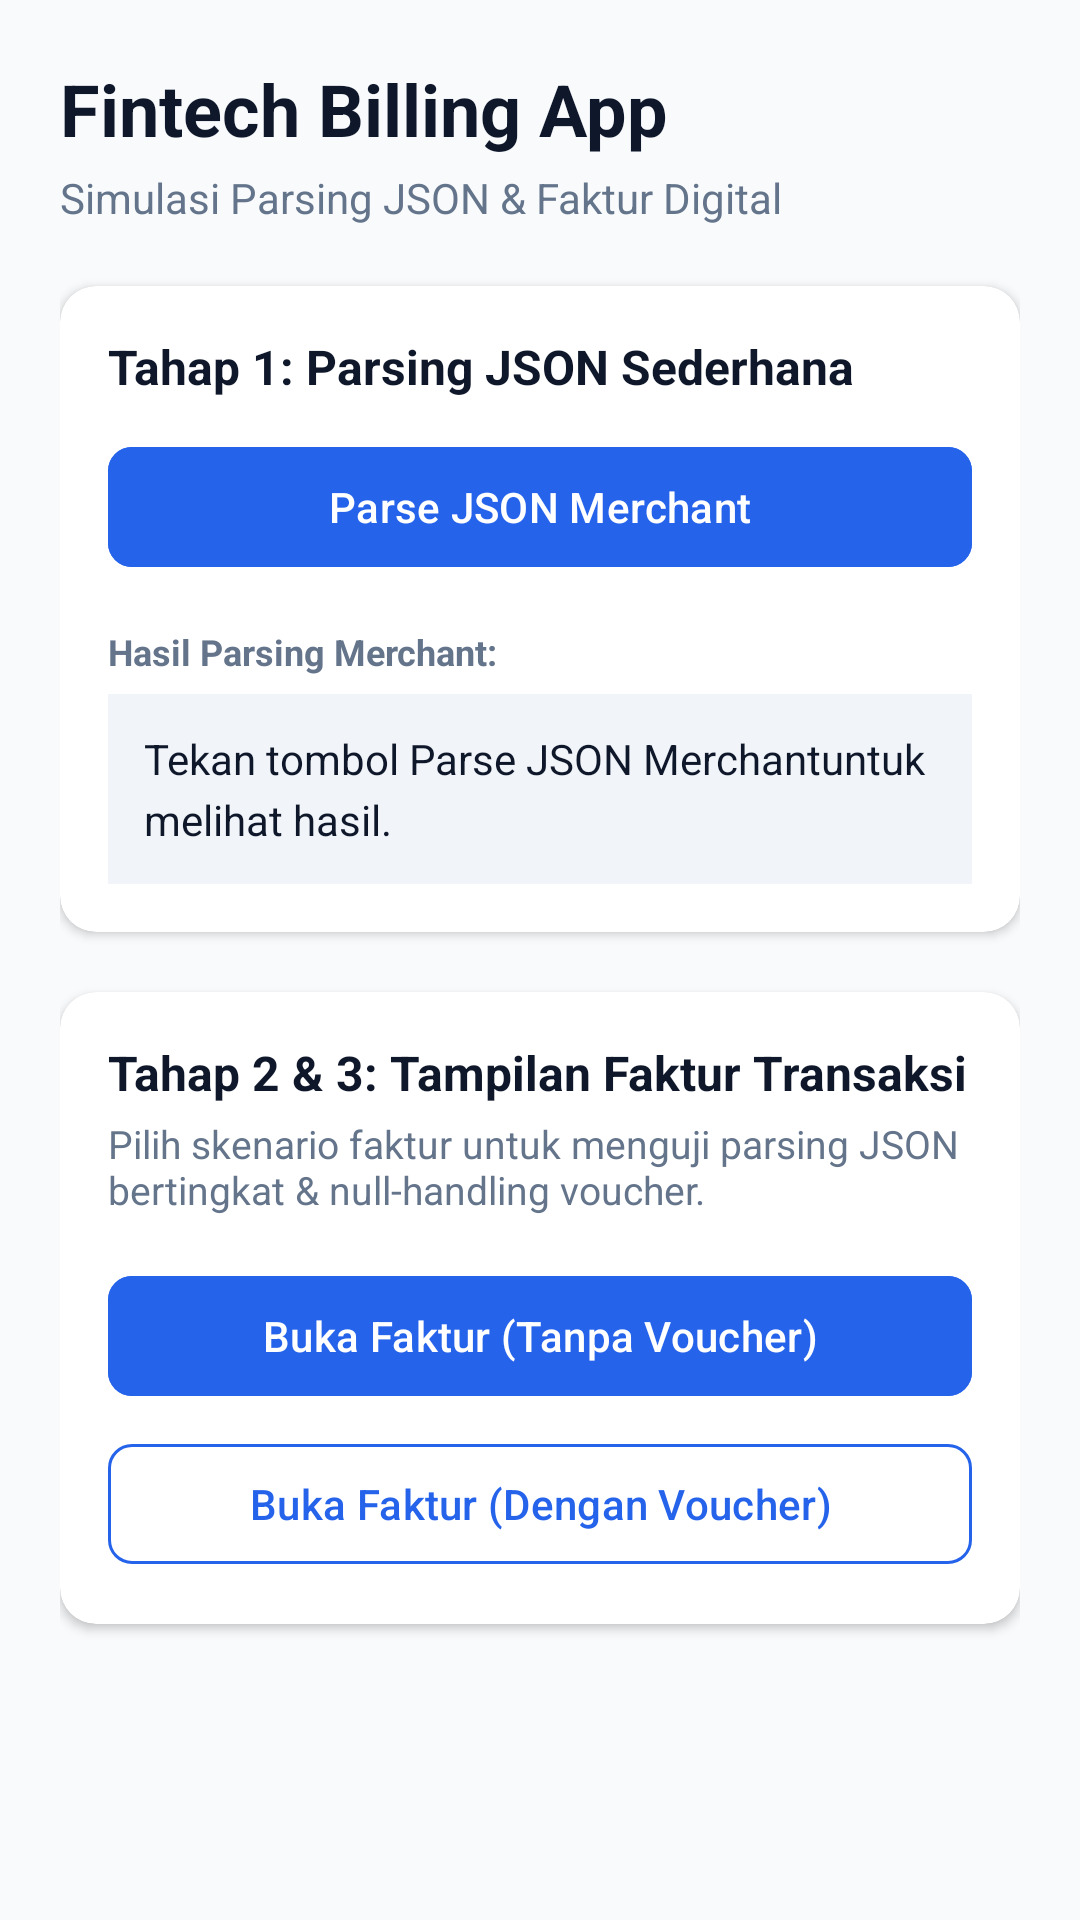

Layout XML and referenced resources for this Android screen:
<!-- AndroidManifest.xml: application theme Theme.FintectBillingApp -->
<!-- res/layout/activity_main.xml -->
<?xml version="1.0" encoding="utf-8"?>
<ScrollView xmlns:android="http://schemas.android.com/apk/res/android"
    xmlns:app="http://schemas.android.com/apk/res-auto"
    xmlns:tools="http://schemas.android.com/tools"
    android:id="@+id/main"
    android:layout_width="match_parent"
    android:layout_height="match_parent"
    android:background="@color/background_page"
    android:fillViewport="true"
    tools:context=".MainActivity">

    <LinearLayout
        android:layout_width="match_parent"
        android:layout_height="wrap_content"
        android:orientation="vertical"
        android:padding="20dp">

        <TextView
            android:layout_width="wrap_content"
            android:layout_height="wrap_content"
            android:text="@string/title_main"
            android:textColor="@color/text_primary"
            android:textSize="24sp"
            android:textStyle="bold" />

        <TextView
            android:layout_width="wrap_content"
            android:layout_height="wrap_content"
            android:layout_marginTop="4dp"
            android:text="@string/subtitle_main"
            android:textColor="@color/text_secondary"
            android:textSize="14sp" />

        
        <com.google.android.material.card.MaterialCardView
            android:layout_width="match_parent"
            android:layout_height="wrap_content"
            android:layout_marginTop="20dp"
            app:cardBackgroundColor="@color/card_background"
            app:cardCornerRadius="12dp"
            app:cardElevation="2dp"
            app:strokeWidth="0dp">

            <LinearLayout
                android:layout_width="match_parent"
                android:layout_height="wrap_content"
                android:orientation="vertical"
                android:padding="16dp">

                <TextView
                    android:layout_width="wrap_content"
                    android:layout_height="wrap_content"
                    android:text="Tahap 1: Parsing JSON Sederhana"
                    android:textColor="@color/text_primary"
                    android:textSize="16sp"
                    android:textStyle="bold" />

                <com.google.android.material.button.MaterialButton
                    android:id="@+id/btnParseBasic"
                    android:layout_width="match_parent"
                    android:layout_height="wrap_content"
                    android:layout_marginTop="12dp"
                    android:backgroundTint="@color/accent_primary"
                    android:text="@string/btn_parse_basic"
                    android:textColor="@color/white"
                    app:cornerRadius="8dp" />

                <TextView
                    android:layout_width="wrap_content"
                    android:layout_height="wrap_content"
                    android:layout_marginTop="16dp"
                    android:text="@string/header_merchant_output"
                    android:textColor="@color/text_secondary"
                    android:textSize="12sp"
                    android:textStyle="bold" />

                <TextView
                    android:id="@+id/tvOutputBasic"
                    android:layout_width="match_parent"
                    android:layout_height="wrap_content"
                    android:layout_marginTop="6dp"
                    android:background="@color/divider_color"
                    android:padding="12dp"
                    android:text="@string/merchant_output_placeholder"
                    android:textColor="@color/text_primary"
                    android:textSize="14sp"
                    android:lineSpacingExtra="4dp" />
            </LinearLayout>
        </com.google.android.material.card.MaterialCardView>

        
        <com.google.android.material.card.MaterialCardView
            android:layout_width="match_parent"
            android:layout_height="wrap_content"
            android:layout_marginTop="20dp"
            app:cardBackgroundColor="@color/card_background"
            app:cardCornerRadius="12dp"
            app:cardElevation="2dp"
            app:strokeWidth="0dp">

            <LinearLayout
                android:layout_width="match_parent"
                android:layout_height="wrap_content"
                android:orientation="vertical"
                android:padding="16dp">

                <TextView
                    android:layout_width="wrap_content"
                    android:layout_height="wrap_content"
                    android:text="Tahap 2 &amp; 3: Tampilan Faktur Transaksi"
                    android:textColor="@color/text_primary"
                    android:textSize="16sp"
                    android:textStyle="bold" />

                <TextView
                    android:layout_width="wrap_content"
                    android:layout_height="wrap_content"
                    android:layout_marginTop="4dp"
                    android:text="Pilih skenario faktur untuk menguji parsing JSON bertingkat &amp; null-handling voucher."
                    android:textColor="@color/text_secondary"
                    android:textSize="13sp" />

                <com.google.android.material.button.MaterialButton
                    android:id="@+id/btnOpenInvoiceNoVoucher"
                    android:layout_width="match_parent"
                    android:layout_height="wrap_content"
                    android:layout_marginTop="16dp"
                    android:backgroundTint="@color/accent_primary"
                    android:text="@string/btn_open_no_voucher"
                    android:textColor="@color/white"
                    app:cornerRadius="8dp" />

                <com.google.android.material.button.MaterialButton
                    android:id="@+id/btnOpenInvoiceVoucher"
                    style="@style/Widget.Material3.Button.OutlinedButton"
                    android:layout_width="match_parent"
                    android:layout_height="wrap_content"
                    android:layout_marginTop="8dp"
                    android:text="@string/btn_open_voucher"
                    android:textColor="@color/accent_primary"
                    app:cornerRadius="8dp"
                    app:strokeColor="@color/accent_primary" />
            </LinearLayout>
        </com.google.android.material.card.MaterialCardView>

    </LinearLayout>
</ScrollView>
<!-- resources referenced by this layout -->
<resources>
  <color name="accent_primary">#2563EB</color>
  <color name="background_page">#F8FAFC</color>
  <color name="card_background">#FFFFFF</color>
  <color name="divider_color">#F1F5F9</color>
  <color name="text_primary">#0F172A</color>
  <color name="text_secondary">#64748B</color>
  <color name="white">#FFFFFFFF</color>
  <string name="btn_open_no_voucher">Buka Faktur (Tanpa Voucher)</string>
  <string name="btn_open_voucher">Buka Faktur (Dengan Voucher)</string>
  <string name="btn_parse_basic">Parse JSON Merchant</string>
  <string name="header_merchant_output">Hasil Parsing Merchant:</string>
  <string name="merchant_output_placeholder">Tekan tombol "Parse JSON Merchant" untuk melihat hasil.</string>
  <string name="subtitle_main">Simulasi Parsing JSON &amp; Faktur Digital</string>
  <string name="title_main">Fintech Billing App</string>
  <style name="Theme.FintectBillingApp" parent="Base.Theme.FintectBillingApp" />
  <style name="Base.Theme.FintectBillingApp" parent="Theme.Material3.DayNight.NoActionBar">
          
          
      </style>
</resources>
